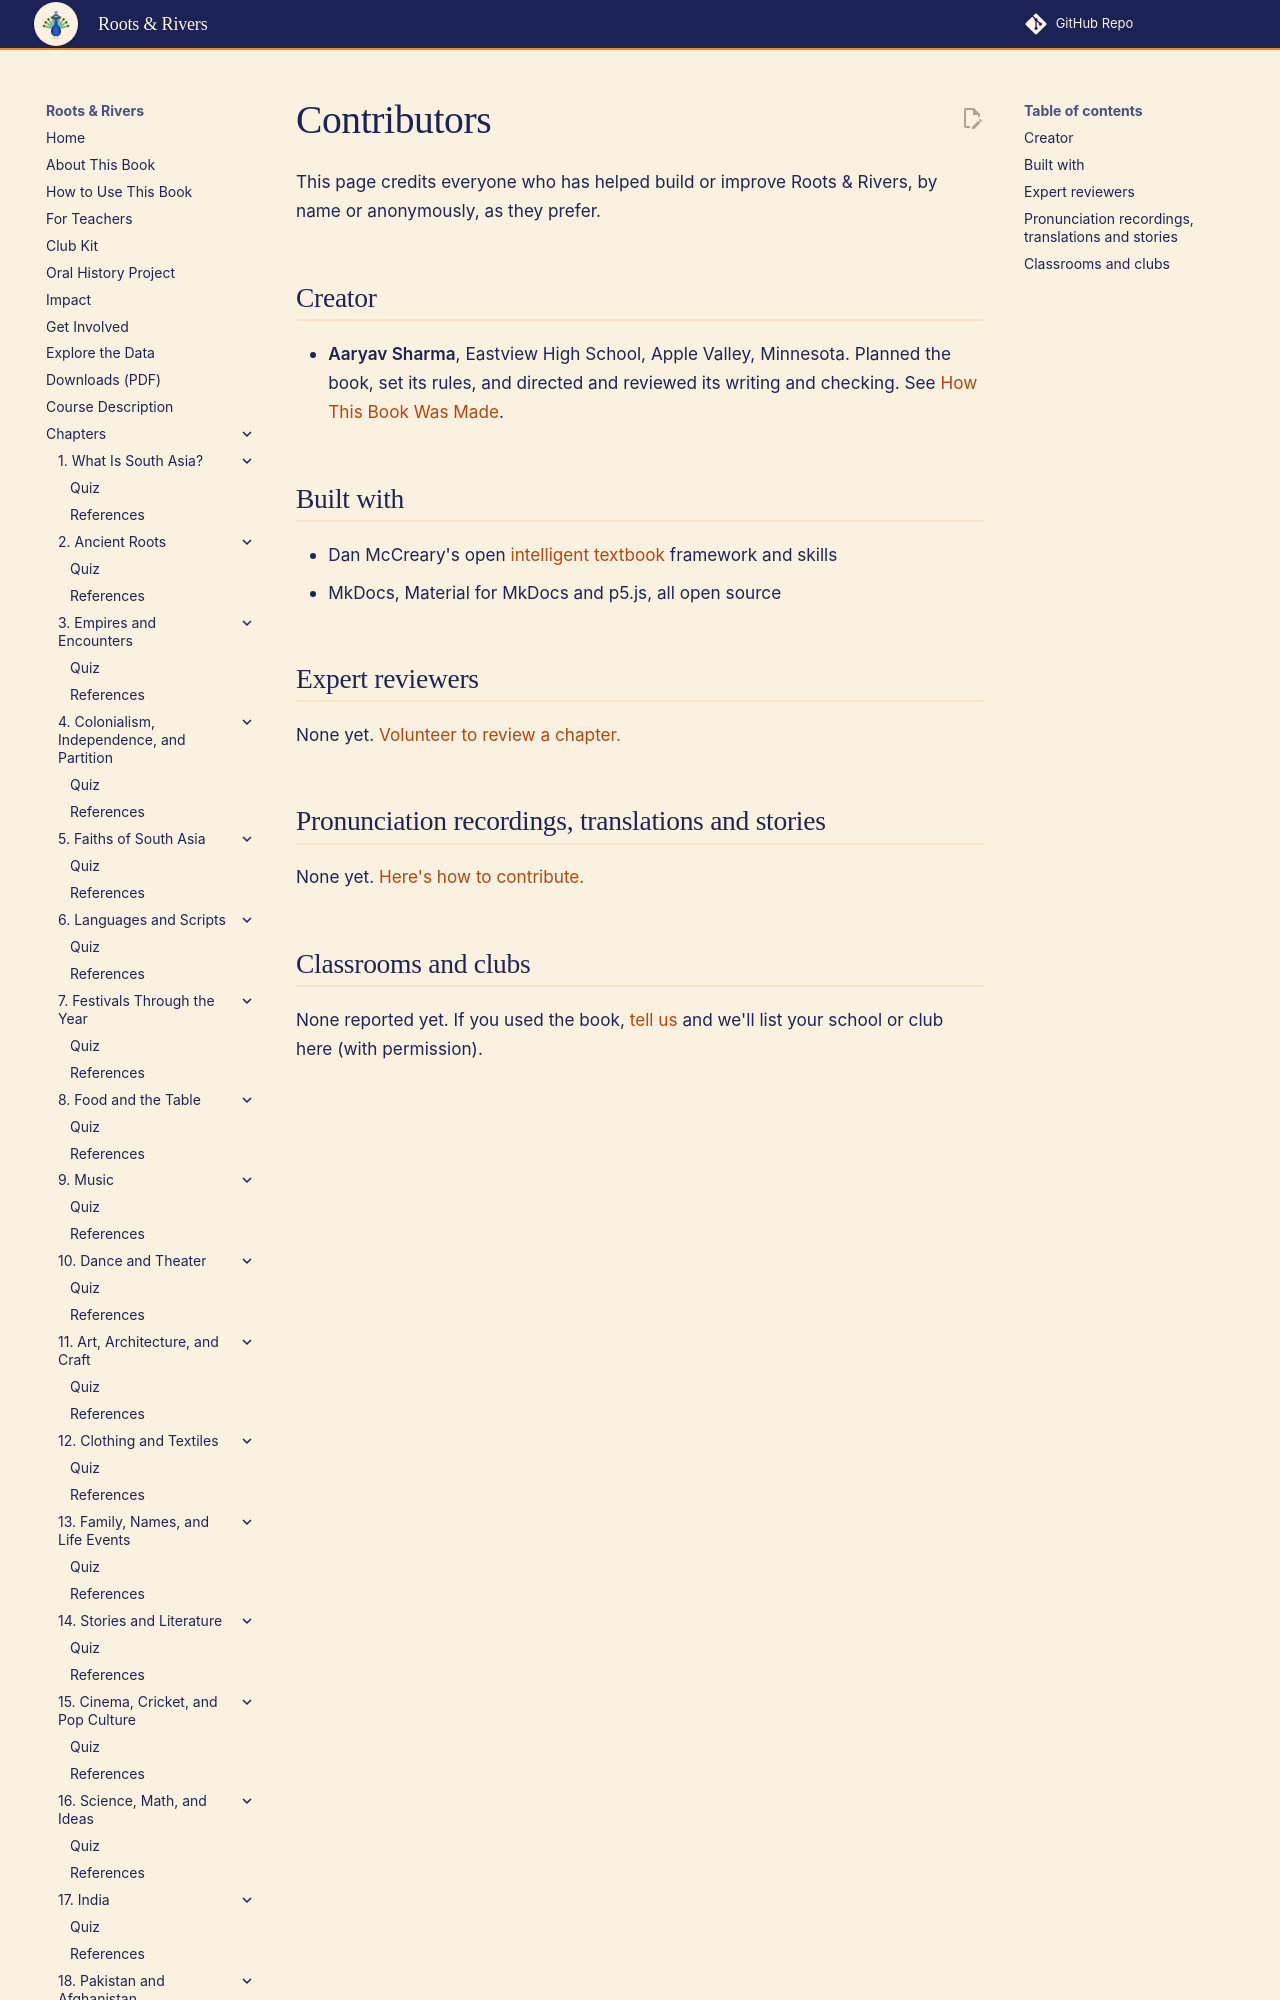

repository: aaryavvatts-lab/south-asian-culture-textbook · page: contributors/index.html · generator: mkdocs

---
title: "Contributors"
description: "The people who have built and improved Roots & Rivers."
---

# Contributors

This page credits everyone who has helped build or improve Roots & Rivers, by name or anonymously, as they prefer.

## Creator

- **Aaryav Sharma**, Eastview High School, Apple Valley, Minnesota. Planned the book, set its rules, and directed and reviewed its writing and checking. See [How This Book Was Made](methods.md).
